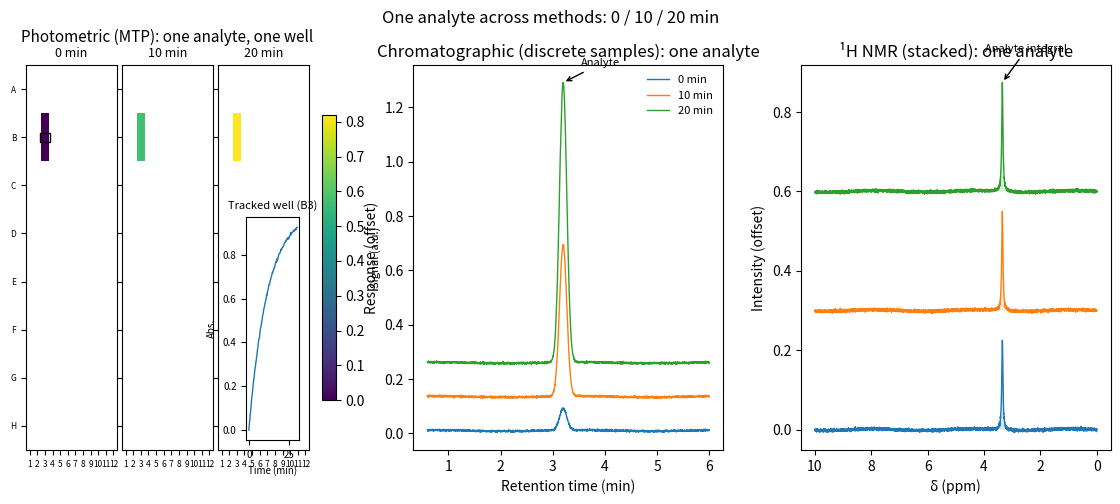

Source code (Python):
import matplotlib as mpl
import matplotlib.pyplot as plt
import numpy as np
from mpl_toolkits.axes_grid1.inset_locator import inset_axes

rng = np.random.default_rng(7)


def gaussian(x, mu, sigma, amp):
    return amp * np.exp(-0.5 * ((x - mu) / sigma) ** 2)


def lorentzian(x, x0, gamma, amp):
    return amp * (0.5 * gamma) ** 2 / ((x - x0) ** 2 + (0.5 * gamma) ** 2)


# ---- Common timepoints (minutes) ----
tp_min = np.array([0, 10, 20])
tp_sec = tp_min * 60

# ---- (i) Photometric MTP (one filled well only) ----
rows, cols = 8, 12
well_rc = (1, 2)  # B3 (0-indexed)
t = np.linspace(0, 1800, 120)
Amax, k = 1.0, 1 / 700
trace = Amax * (1 - np.exp(-k * t)) + rng.normal(0, 0.004, t.size)


def plate_at(tsec):
    P = np.full((rows, cols), np.nan, dtype=float)
    P[well_rc] = Amax * (1 - np.exp(-k * tsec))
    return P


plates = [plate_at(ts) for ts in tp_sec]
vmin = 0.0
vmax = max(p[well_rc] for p in plates)
cmap = mpl.cm.get_cmap("viridis").copy()
cmap.set_bad("white")  # all other wells plain white

# ---- (ii) Chromatography (one analyte peak grows) ----
rt = np.linspace(0.6, 6.0, 2000)
analyte_rt, analyte_sigma = 3.20, 0.07


def chromo_at(tp):
    frac = np.clip(tp / tp_min[-1], 0, 1)
    amp = 0.08 + 0.95 * frac
    base = 0.01 + 0.002 * np.sin(2 * np.pi * rt / 2.8)
    y = gaussian(rt, analyte_rt, analyte_sigma, amp) + base
    y += rng.normal(0, 0.0018, rt.size)
    return y


chromos = [chromo_at(tp) for tp in tp_min]
ch_offsets = np.linspace(0.0, 0.25, len(chromos))

# ---- (iii) 1H NMR (one integral window increases) ----
ppm = np.linspace(10, 0, 4000)  # high→low ppm
peak_ppm, gamma = 3.35, 0.05
integral_region = (3.60, 3.10)  # start, end (axis reversed)


def nmr_at(scale):
    y = lorentzian(ppm, peak_ppm, gamma, 0.25 * scale)
    y += 0.002 * np.sin(2 * np.pi * ppm / 3.5)
    y += rng.normal(0, 0.0018, ppm.size)
    return y


nmr_scales = 0.9 + 0.2 * (tp_min / tp_min[-1])
nmr_specs = [nmr_at(s) for s in nmr_scales]
nmr_offsets = np.linspace(0.0, 0.6, len(nmr_specs))

# ---- Plot ----
fig = plt.figure(figsize=(14, 5))
gs = fig.add_gridspec(1, 3, wspace=0.25)

# Panel (i): 3 heatmaps (single well colored), shared colorbar, inset trace
ax1 = fig.add_subplot(gs[0, 0])
ax1.axis("off")
sub = gs[0, 0].subgridspec(1, 3, wspace=0.05)
axs_hm = [fig.add_subplot(sub[0, i]) for i in range(3)]
ims = []
for i, (ax, P, lbl) in enumerate(zip(axs_hm, plates, tp_min)):
    im = ax.imshow(P, vmin=vmin, vmax=vmax, cmap=cmap, aspect="auto")
    ims.append(im)
    ax.set_title(f"{lbl} min", fontsize=9)
    ax.set_xticks(range(cols))
    ax.set_yticks(range(rows))
    ax.set_xticklabels([str(j + 1) for j in range(cols)], fontsize=6)
    ax.set_yticklabels([chr(ord("A") + j) for j in range(rows)], fontsize=6)
    if i > 0:
        ax.set_yticklabels([])
    if i == 0:
        r, c = well_rc
        ax.scatter(
            [c], [r], s=45, marker="s", edgecolor="k", facecolor="none", linewidths=1
        )

cb = fig.colorbar(ims[0], ax=axs_hm, fraction=0.046, pad=0.04)
cb.set_label("Signal (a.u.)", fontsize=8)
axs_hm[0].text(
    -0.05,
    1.05,
    "Photometric (MTP): one analyte, one well",
    transform=axs_hm[0].transAxes,
    ha="left",
    va="bottom",
    fontsize=11,
)

in_ax = inset_axes(
    axs_hm[-1], width="58%", height="58%", loc="lower right", borderpad=0.7
)
in_ax.plot(t / 60, trace, lw=1)
in_ax.set_xlabel("Time (min)", fontsize=7)
in_ax.set_ylabel("Abs.", fontsize=7)
in_ax.tick_params(labelsize=7)
in_ax.set_title("Tracked well (B3)", fontsize=8)

# Panel (ii): Chromatograms (one peak), stacked
ax2 = fig.add_subplot(gs[0, 1])
for y, off, tp in zip(chromos, ch_offsets, tp_min):
    ax2.plot(rt, y + off, lw=1, label=f"{tp} min")
ix = np.argmin(np.abs(rt - analyte_rt))
ax2.annotate(
    "Analyte",
    xy=(analyte_rt, chromos[-1][ix] + ch_offsets[-1]),
    xytext=(analyte_rt + 0.35, chromos[-1][ix] + ch_offsets[-1] + 0.06),
    arrowprops=dict(arrowstyle="->"),
    fontsize=8,
)
ax2.set_xlabel("Retention time (min)")
ax2.set_ylabel("Response (offset)")
ax2.set_title("Chromatographic (discrete samples): one analyte")
ax2.legend(frameon=False, fontsize=8)

# Panel (iii): NMR (one region), stacked with integral shading
ax3 = fig.add_subplot(gs[0, 2])
for y, off in zip(nmr_specs, nmr_offsets):
    ax3.plot(ppm, y + off, lw=1)
lo, hi = integral_region
mask = (ppm <= lo) & (ppm >= hi)
for y, off in zip(nmr_specs, nmr_offsets):
    ax3.fill_between(ppm[mask], off, (y + off)[mask], alpha=0.18, linewidth=0)
ax3.annotate(
    "Analyte integral",
    xy=(np.mean([lo, hi]), (nmr_specs[-1][mask].max() + nmr_offsets[-1])),
    xytext=(np.mean([lo, hi]) + 0.6, nmr_offsets[-1] + 0.35),
    arrowprops=dict(arrowstyle="->"),
    fontsize=8,
)
ax3.set_xlabel("δ (ppm)")
ax3.set_ylabel("Intensity (offset)")
ax3.set_title("¹H NMR (stacked): one analyte")
ax3.invert_xaxis()

fig.suptitle("One analyte across methods: 0 / 10 / 20 min", y=0.99, fontsize=12)
plt.tight_layout(rect=[0, 0, 1, 0.96])
fig.savefig("kinetics_one_analyte_three_panels.png", dpi=300)
fig.savefig("kinetics_one_analyte_three_panels.svg")
plt.show()
